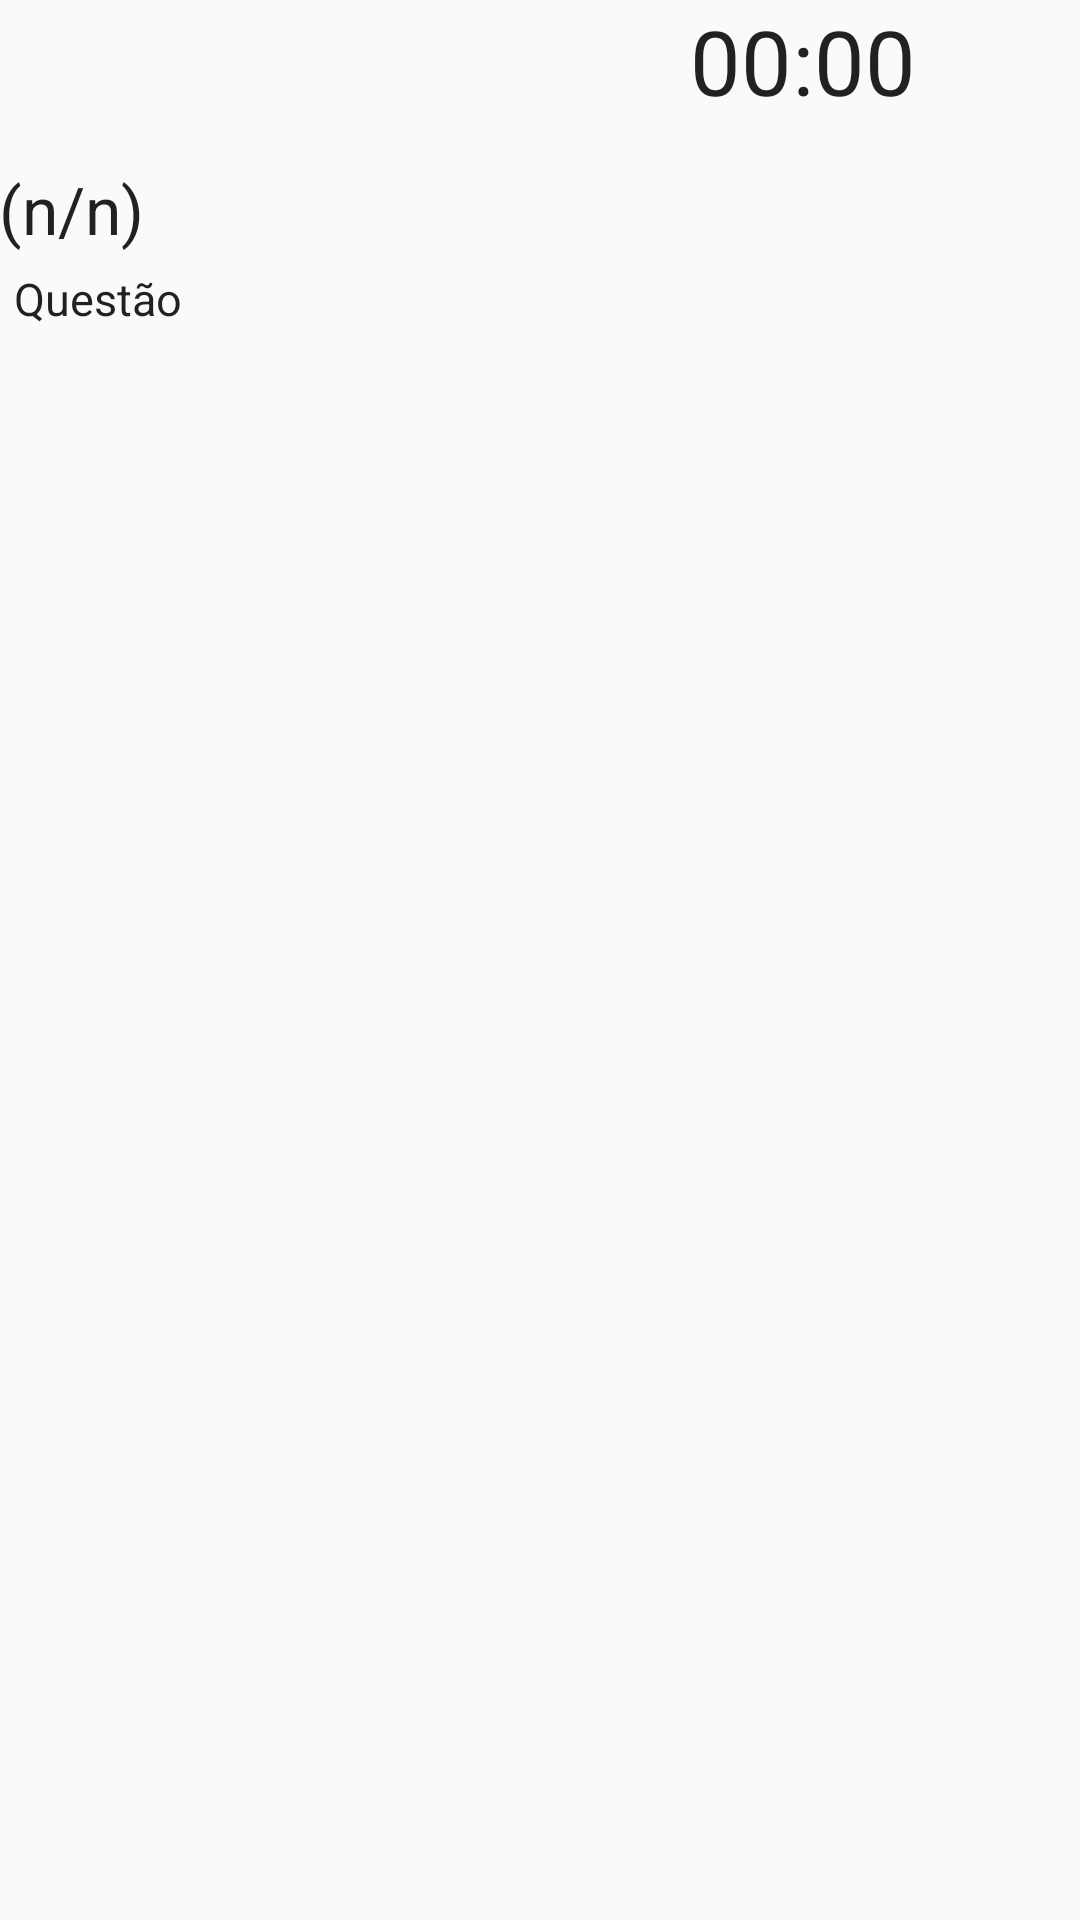

Write the Android layout XML for this screen, with the resource values it uses.
<!-- AndroidManifest.xml: application theme AppTheme -->
<!-- res/layout/activity_jogo.xml -->
<?xml version="1.0" encoding="utf-8"?>
<LinearLayout xmlns:android="http://schemas.android.com/apk/res/android"
    xmlns:tools="http://schemas.android.com/tools"
    android:layout_width="match_parent"
    android:layout_height="match_parent"
    android:paddingBottom="@dimen/activity_vertical_margin"
    android:paddingLeft="@dimen/activity_horizontal_margin"
    android:paddingRight="@dimen/activity_horizontal_margin"
    android:paddingTop="@dimen/activity_vertical_margin"
    tools:context="br.com.feapps.asking.view.JogoActivity"
    android:orientation="vertical">

    <LinearLayout
        android:orientation="horizontal"
        android:layout_width="match_parent"
        android:layout_height="wrap_content"
        android:gravity="right">

        <Chronometer
            android:layout_width="wrap_content"
            android:layout_height="wrap_content"
            android:id="@+id/cronometro"
            android:textSize="30dp" />

        <ImageButton
            android:layout_width="55dp"
            android:layout_height="55dp"
            android:id="@+id/bntAtualiza"
            android:background="@drawable/ic_btn_atualiza"
            android:visibility="invisible" />

    </LinearLayout>

    <LinearLayout
        android:orientation="vertical"
        android:layout_width="match_parent"
        android:layout_height="match_parent">

        <TextView
            android:layout_width="wrap_content"
            android:layout_height="wrap_content"
            android:textAppearance="?android:attr/textAppearanceLarge"
            android:text="(n/n)"
            android:id="@+id/txtQuestionNum"
            android:layout_gravity="left|center_vertical" />

        <TextView
            android:layout_width="wrap_content"
            android:layout_height="wrap_content"
            android:textAppearance="?android:attr/textAppearanceLarge"
            android:text="Questão"
            android:id="@+id/textViewQuestao"
            android:layout_below="@+id/chronometer"
            android:layout_centerHorizontal="true"
            android:textSize="15dp"
            android:padding="5dp" />

        <ListView
            android:layout_width="match_parent"
            android:layout_height="wrap_content"
            android:id="@+id/listViewRespostas"
            android:dividerHeight="10dp"
            android:headerDividersEnabled="false"
            android:divider="#ffffff"
            android:drawSelectorOnTop="false" />

        <Button
            android:layout_width="wrap_content"
            android:layout_height="wrap_content"
            android:text="@string/resNameSair"
            android:id="@+id/bntSairSala"
            android:layout_gravity="center_horizontal"
            android:visibility="invisible" />

    </LinearLayout>

</LinearLayout>
<!-- resources referenced by this layout -->
<resources>
  <!-- drawable ic_btn_atualiza: png bitmap (drawable-hdpi, 1394 bytes) -->
  <string name="resNameSair">Sair</string>
  <style name="AppTheme" parent="Theme.AppCompat.Light.DarkActionBar">
          
          <item name="colorPrimary">@color/colorPrimary</item>
          <item name="colorPrimaryDark">@color/colorPrimaryDark</item>
          <item name="colorAccent">@color/colorMediumSeaGreen</item>
      </style>
  <color name="colorPrimary">#3CB371</color>
  <color name="colorPrimaryDark">#303F9F</color>
  <color name="colorMediumSeaGreen">#3CB371</color>
</resources>
